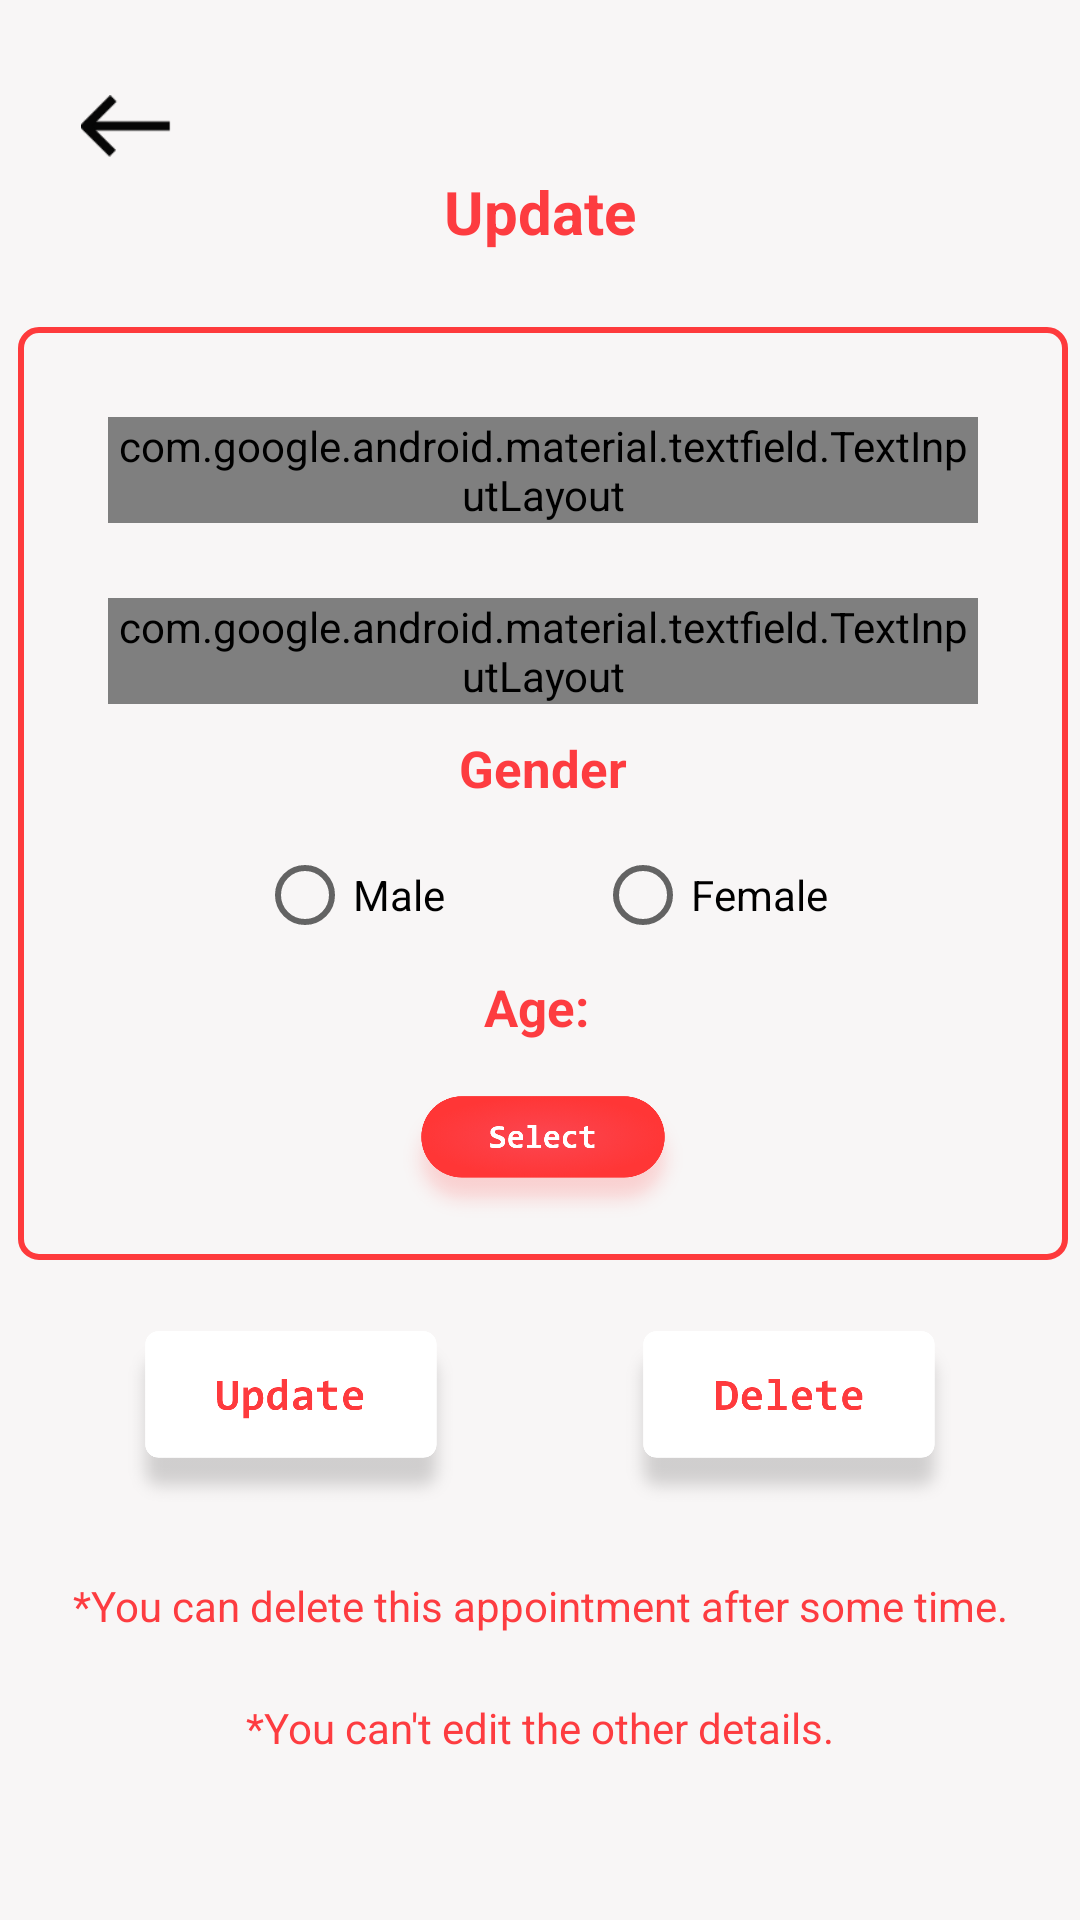

Layout XML and referenced resources for this Android screen:
<!-- AndroidManifest.xml: application theme AppTheme -->
<!-- res/layout/activity_update.xml -->
<?xml version="1.0" encoding="utf-8"?>
<android.support.constraint.ConstraintLayout xmlns:android="http://schemas.android.com/apk/res/android"
    xmlns:app="http://schemas.android.com/apk/res-auto"
    xmlns:tools="http://schemas.android.com/tools"
    android:id="@+id/contextView"
    android:layout_width="fill_parent"
    android:layout_height="fill_parent"
    android:orientation="vertical"
    android:background="#F8F6F6"
    tools:context=".Update">

    <ImageView
        android:id="@+id/imageBack"
        android:layout_width="30dp"
        android:layout_height="30dp"
        android:layout_marginStart="8dp"
        android:layout_marginTop="8dp"
        android:layout_marginEnd="8dp"
        android:layout_marginBottom="8dp"
        app:layout_constraintBottom_toBottomOf="parent"
        app:layout_constraintEnd_toEndOf="parent"
        app:layout_constraintHorizontal_bias="0.06"
        app:layout_constraintStart_toStartOf="parent"
        app:layout_constraintTop_toTopOf="parent"
        app:layout_constraintVertical_bias="0.032"
        app:srcCompat="@drawable/back_arrow" />

    <TextView
        android:id="@+id/textView7"
        android:layout_width="wrap_content"
        android:layout_height="wrap_content"
        android:layout_marginStart="8dp"
        android:layout_marginEnd="8dp"
        android:layout_marginBottom="8dp"
        android:text="Update"
        android:textColor="@color/colorAccent"
        android:textSize="20sp"
        android:textStyle="bold"
        app:layout_constraintBottom_toBottomOf="parent"
        app:layout_constraintEnd_toEndOf="parent"
        app:layout_constraintStart_toStartOf="parent"
        app:layout_constraintTop_toBottomOf="@+id/imageBack"
        app:layout_constraintVertical_bias="0.0" />

    <LinearLayout
        android:id="@+id/linearLayout2"
        android:layout_width="wrap_content"
        android:layout_height="wrap_content"
        android:layout_margin="25dp"
        android:layout_marginStart="20dp"
        android:layout_marginEnd="20dp"
        android:layout_marginBottom="8dp"
        android:background="@drawable/stroke"
        android:gravity="center"
        android:orientation="vertical"
        app:layout_constraintBottom_toBottomOf="parent"
        app:layout_constraintEnd_toEndOf="parent"
        app:layout_constraintHorizontal_bias="0.476"
        app:layout_constraintStart_toStartOf="parent"
        app:layout_constraintTop_toBottomOf="@+id/textView7"
        app:layout_constraintVertical_bias="0.0">

        <android.support.design.widget.TextInputLayout
            android:id="@+id/update_patient_name"
            style="@style/Widget.MaterialComponents.TextInputLayout.OutlinedBox"
            android:layout_width="290dp"
            android:layout_height="wrap_content"
            android:layout_margin="20dp"
            android:focusable="true"
            android:focusableInTouchMode="true"
            app:errorEnabled="true">

            <android.support.design.widget.TextInputEditText
                android:layout_width="290dp"
                android:layout_height="wrap_content"
                android:hint="Patient Name"
                android:inputType="text"
                android:digits="abcdefghijklmnopqrstuvwxyzABCDEFGHIJKLMNOPQRSTUVWXYZ "
                android:textColor="#000000" />

        </android.support.design.widget.TextInputLayout>

        <android.support.design.widget.TextInputLayout
            android:id="@+id/update_patient_phone_number"
            style="@style/Widget.MaterialComponents.TextInputLayout.OutlinedBox"
            android:layout_width="290dp"
            android:layout_height="wrap_content"
            android:layout_margin="5dp"
            app:errorEnabled="true">

            <android.support.design.widget.TextInputEditText
                android:layout_width="290dp"
                android:layout_height="wrap_content"
                android:hint="Phone Number of the patient"
                android:inputType="number"
                android:textColor="#000000" />

        </android.support.design.widget.TextInputLayout>

        <TextView
            android:layout_width="wrap_content"
            android:layout_height="wrap_content"
            android:layout_marginTop="5dp"
            android:text="Gender"
            android:textColor="@color/colorAccent"
            android:textSize="17sp"
            android:textStyle="bold" />

        <RadioGroup
            android:id="@+id/radioGenderGroup"
            android:layout_width="wrap_content"
            android:layout_height="wrap_content"
            android:layout_marginTop="15dp"
            android:orientation="horizontal">

            <RadioButton
                android:id="@+id/radio_male"
                android:layout_width="wrap_content"
                android:layout_height="wrap_content"
                android:onClick="clickedButton"
                android:text="Male" />

            <RadioButton
                android:id="@+id/radio_female"
                android:layout_width="wrap_content"
                android:layout_height="wrap_content"
                android:layout_marginStart="50dp"
                android:onClick="clickedButton"
                android:text="Female" />

        </RadioGroup>

        <TextView
            android:id="@+id/tvAge"
            android:layout_width="wrap_content"
            android:layout_height="wrap_content"
            android:layout_marginTop="10dp"
            android:text="Age: "
            android:textColor="@color/colorAccent"
            android:textSize="17sp"
            android:textStyle="bold" />

        <ImageView
            android:id="@+id/btnAge"
            android:layout_width="100dp"
            android:layout_height="48dp"
            android:layout_marginTop="15dp"
            android:src="@mipmap/select_button" />

    </LinearLayout>

    <LinearLayout
        android:id="@+id/linearLayout3"
        android:layout_width="wrap_content"
        android:layout_height="wrap_content"
        android:layout_marginStart="8dp"
        android:layout_marginTop="8dp"
        android:layout_marginEnd="8dp"
        android:layout_marginBottom="8dp"
        android:gravity="center"
        android:orientation="horizontal"
        app:layout_constraintBottom_toBottomOf="parent"
        app:layout_constraintEnd_toEndOf="parent"
        app:layout_constraintStart_toStartOf="parent"
        app:layout_constraintTop_toBottomOf="@+id/linearLayout2"
        app:layout_constraintVertical_bias="0.060000002">

        <ImageView
            android:id="@+id/imageUpdate"
            android:layout_width="150dp"
            android:layout_height="60dp"
            android:layout_marginStart="8dp"
            android:layout_marginTop="8dp"
            android:layout_marginEnd="8dp"
            android:layout_marginBottom="8dp"
            app:srcCompat="@mipmap/update_button" />

        <ImageView
            android:id="@+id/deleteImage"
            android:layout_width="150dp"
            android:layout_height="60dp"
            android:layout_marginStart="8dp"
            android:layout_marginTop="8dp"
            android:layout_marginEnd="8dp"
            android:layout_marginBottom="8dp"
            app:srcCompat="@mipmap/delete_button" />

    </LinearLayout>

    <TextView
        android:id="@+id/deleteText"
        android:layout_width="wrap_content"
        android:layout_height="wrap_content"
        android:layout_marginStart="8dp"
        android:layout_marginTop="68dp"
        android:layout_marginEnd="8dp"
        android:layout_marginBottom="8dp"
        android:text="*You can delete this appointment after some time."
        android:textColor="@color/colorAccent"
        app:layout_constraintBottom_toTopOf="@+id/textView10"
        app:layout_constraintEnd_toEndOf="parent"
        app:layout_constraintStart_toStartOf="parent"
        app:layout_constraintTop_toTopOf="@+id/linearLayout3"
        app:layout_constraintVertical_bias="0.62" />

    <TextView
        android:id="@+id/textView10"
        android:layout_width="wrap_content"
        android:layout_height="wrap_content"
        android:layout_marginStart="8dp"
        android:layout_marginTop="8dp"
        android:layout_marginEnd="8dp"
        android:layout_marginBottom="8dp"
        android:text="*You can't edit the other details."
        android:textColor="@color/colorAccent"
        app:layout_constraintBottom_toBottomOf="parent"
        app:layout_constraintEnd_toEndOf="parent"
        app:layout_constraintStart_toStartOf="parent"
        app:layout_constraintTop_toBottomOf="@+id/linearLayout3" />



</android.support.constraint.ConstraintLayout>
<!-- resources referenced by this layout -->
<resources>
  <color name="colorAccent">#FD3C40</color>
  <!-- drawable back_arrow: png bitmap (drawable, 723 bytes) -->
  <!-- drawable stroke (drawable) -->
  <?xml version="1.0" encoding="UTF-8"?>
  <shape
      xmlns:android="http://schemas.android.com/apk/res/android"
      android:shape="rectangle">
      <corners
          android:radius="6dp"/>
      <padding android:left="10dp"
          android:right="10dp"
          android:top="10dp"
          android:bottom="10dp"/>
      <stroke
          android:width="2dp"
          android:color="#FE3A3C"/>
  </shape>
  <!-- mipmap delete_button: png bitmap (mipmap-hdpi, 5898 bytes) -->
  <!-- mipmap select_button: png bitmap (mipmap-hdpi, 23853 bytes) -->
  <!-- mipmap update_button: png bitmap (mipmap-hdpi, 6267 bytes) -->
  <style name="AppTheme" parent="Theme.AppCompat.Light.NoActionBar">
          
          <item name="colorPrimary">@color/colorPrimary</item>
          <item name="colorPrimaryDark">@color/colorPrimaryDark</item>
          <item name="colorAccent">@color/colorAccent</item>
          <item name="dialogSheetAccent">@color/colorAccent</item>
      </style>
  <color name="colorPrimary">#29388c</color>
  <color name="colorPrimaryDark">#7E1CF0</color>
</resources>
